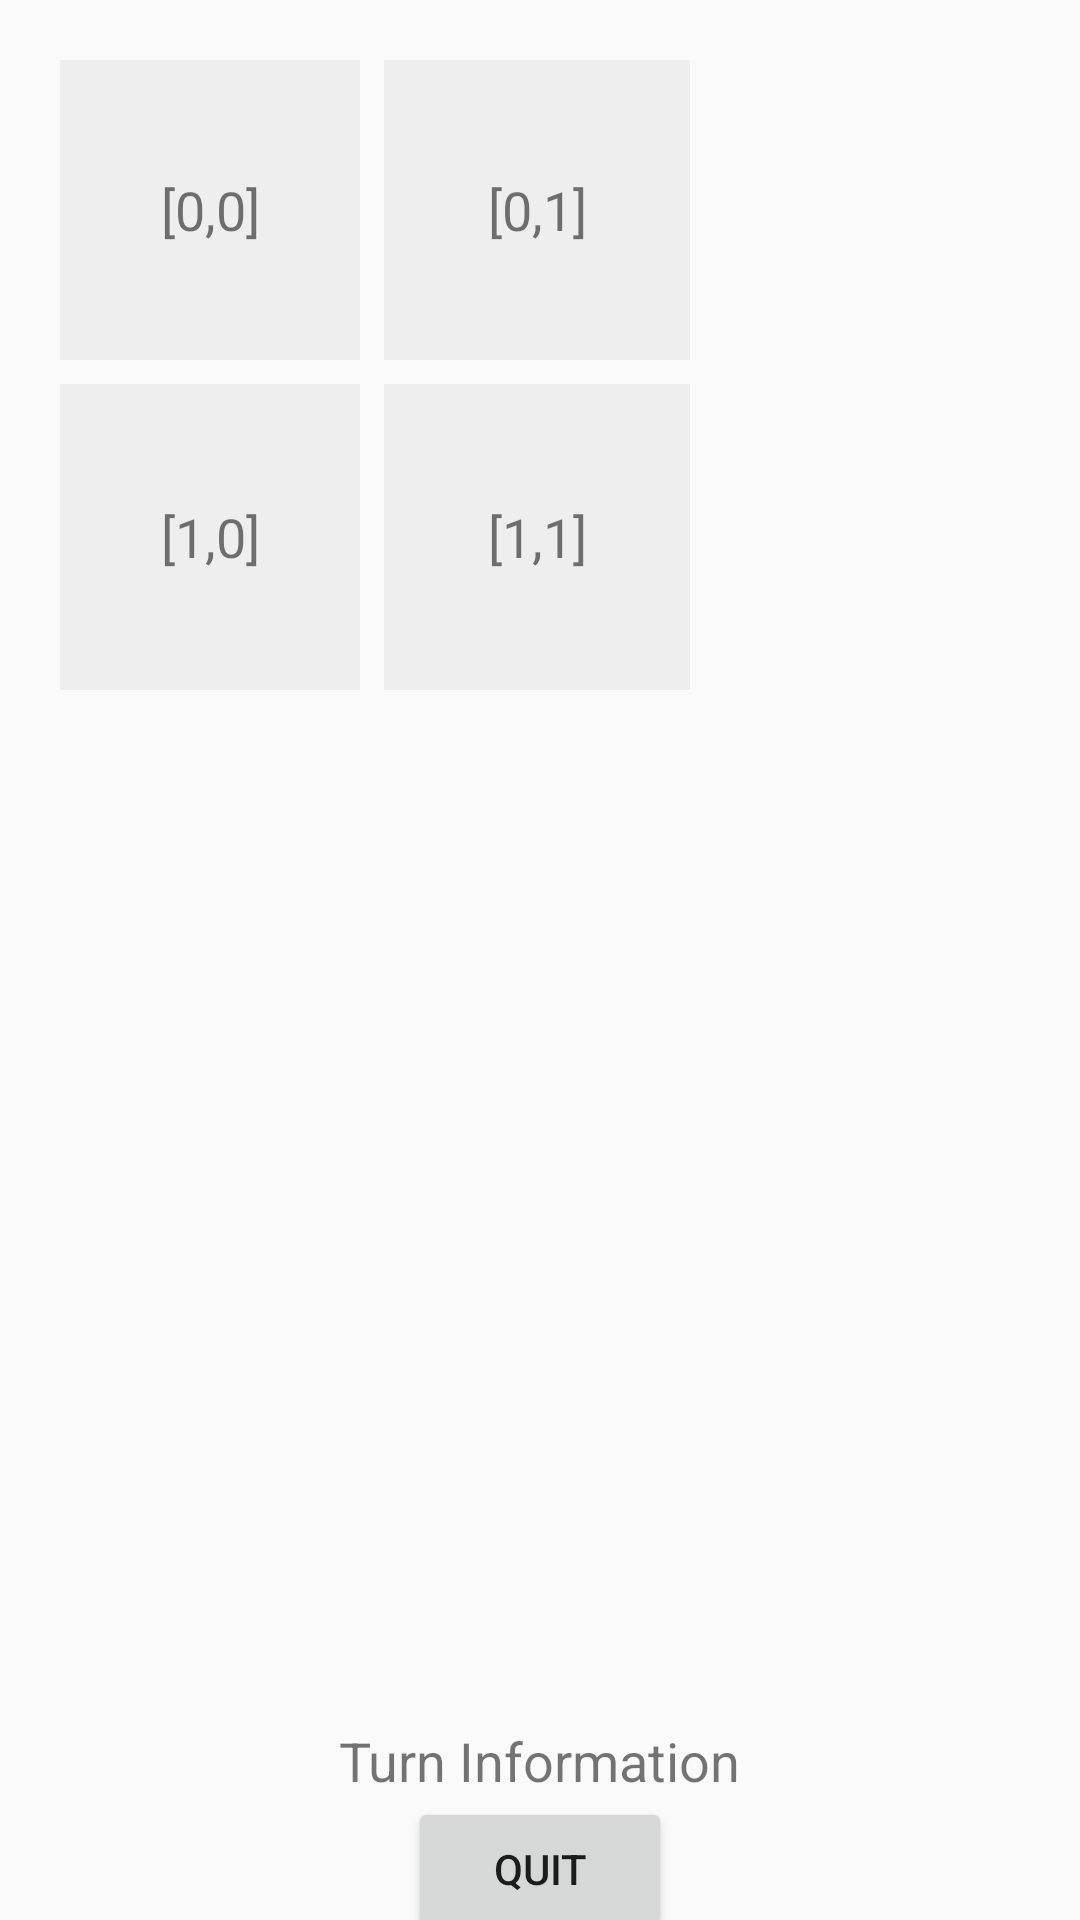

Produce the Android XML layout that renders to this screen, including the resource entries it uses.
<!-- AndroidManifest.xml: application theme Theme.FinalProjectGroup11 -->
<!-- res/layout/activity_battle.xml -->
<?xml version="1.0" encoding="utf-8"?>
<androidx.constraintlayout.widget.ConstraintLayout xmlns:android="http://schemas.android.com/apk/res/android"
    xmlns:app="http://schemas.android.com/apk/res-auto"
    xmlns:tools="http://schemas.android.com/tools"
    android:id="@+id/main"
    android:layout_width="match_parent"
    android:layout_height="match_parent"
    tools:context=".BattleActivity">

    <TextView
        android:id="@+id/turnTextView"
        android:layout_width="wrap_content"
        android:layout_height="wrap_content"
        android:text="Turn Information"
        android:textSize="18sp"
        app:layout_constraintEnd_toEndOf="parent"
        app:layout_constraintStart_toStartOf="parent"
        app:layout_constraintBottom_toTopOf="@+id/guideline" />

    <Button
        android:id="@+id/buttonQuit"
        android:layout_width="wrap_content"
        android:layout_height="wrap_content"
        android:text="Quit"
        app:layout_constraintEnd_toEndOf="parent"
        app:layout_constraintStart_toStartOf="parent"
        app:layout_constraintTop_toBottomOf="@+id/guideline" />

    <TextView
        android:id="@+id/textViewRoom"
        android:layout_width="wrap_content"
        android:layout_height="wrap_content"
        tools:layout_editor_absoluteX="62dp"
        tools:layout_editor_absoluteY="64dp" />

    <GridLayout
        android:id="@+id/opponentGrid"
        android:layout_width="250dp"
        android:layout_height="250dp"
        android:columnCount="2"
        android:padding="16dp"
        android:rowCount="2">

        <TextView
            android:id="@+id/block_00"
            android:layout_width="100dp"
            android:layout_height="100dp"
            android:layout_row="0"
            android:layout_column="0"
            android:layout_gravity="fill"
            android:layout_margin="4dp"
            android:background="#EEEEEE"
            android:gravity="center"
            android:text="[0,0]"
            android:textSize="18sp" />

        <TextView
            android:id="@+id/block_01"
            android:layout_width="100dp"
            android:layout_height="100dp"
            android:layout_row="0"
            android:layout_column="1"
            android:layout_gravity="fill"
            android:layout_margin="4dp"
            android:background="#EEEEEE"
            android:gravity="center"
            android:text="[0,1]"
            android:textSize="18sp" />

        <TextView
            android:id="@+id/block_10"
            android:layout_width="100dp"
            android:layout_height="100dp"
            android:layout_row="1"
            android:layout_column="0"
            android:layout_gravity="fill"
            android:layout_margin="4dp"
            android:background="#EEEEEE"
            android:gravity="center"
            android:text="[1,0]"
            android:textSize="18sp" />

        <TextView
            android:id="@+id/block_11"
            android:layout_width="100dp"
            android:layout_height="100dp"
            android:layout_row="1"
            android:layout_column="1"
            android:layout_gravity="fill"
            android:layout_margin="4dp"
            android:background="#EEEEEE"
            android:gravity="center"
            android:text="[1,1]"
            android:textSize="18sp" />
    </GridLayout>

    <androidx.constraintlayout.widget.Guideline
        android:id="@+id/guideline"
        android:layout_width="wrap_content"
        android:layout_height="wrap_content"
        android:orientation="horizontal"
        app:layout_constraintGuide_begin="599dp" />


</androidx.constraintlayout.widget.ConstraintLayout>
<!-- resources referenced by this layout -->
<resources>
  <style name="Theme.FinalProjectGroup11" parent="Theme.AppCompat.Light.NoActionBar">
          <item name="colorAccent">@color/custom_accent_color</item>
  
      </style>
  <color name="custom_accent_color">#335A9E</color>
</resources>
